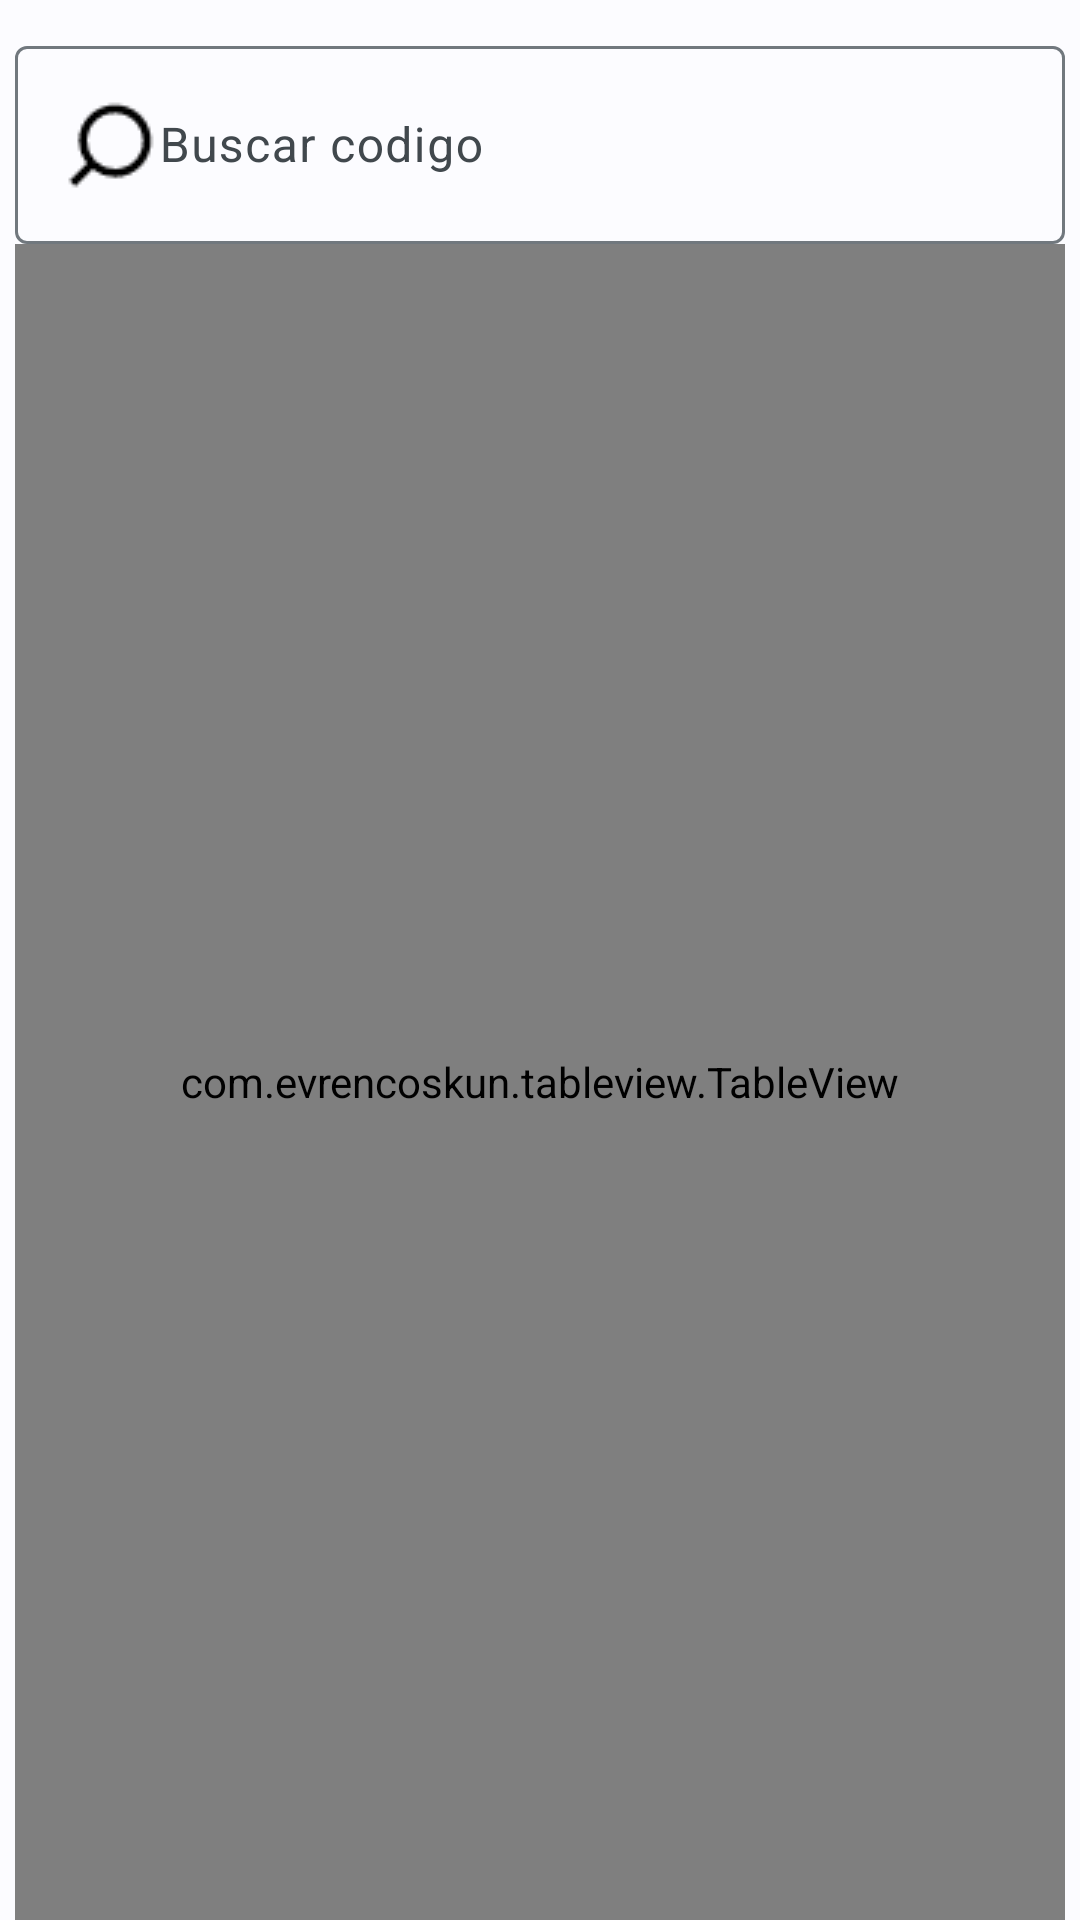

Layout XML and referenced resources for this Android screen:
<!-- AndroidManifest.xml: application theme AppTheme -->
<!-- res/layout/pnl_detalle.xml -->
<?xml version="1.0" encoding="utf-8"?>
<RelativeLayout xmlns:android="http://schemas.android.com/apk/res/android"
    xmlns:app="http://schemas.android.com/apk/res-auto"
    xmlns:tools="http://schemas.android.com/tools"
    android:id="@+id/p11_pnlDetalle"
    android:layout_width="match_parent"
    android:layout_height="match_parent"
    tools:context=".PnlDetalle">

    <com.google.android.material.textfield.TextInputLayout
        android:id="@+id/p11_txtLayoutDetalle"
        android:layout_width="match_parent"
        android:layout_height="wrap_content"
        android:layout_alignParentEnd="false"
        android:layout_marginLeft="5dp"
        android:layout_marginTop="10dp"
        android:layout_marginRight="5dp"
        android:focusableInTouchMode="true">

        <com.google.android.material.textfield.TextInputEditText
            android:id="@+id/p11_txtBuscarCodigoBarra"
            android:layout_width="match_parent"
            android:layout_height="wrap_content"
            android:drawableStart="@drawable/ic_action_buscar"
            android:hint="@string/p11_txtCodigoBarra"
            android:inputType="text"
            android:textColor="@color/blue"
            android:textColorHint="@color/green"
            tools:ignore="TextContrastCheck" />
    </com.google.android.material.textfield.TextInputLayout>

    <com.evrencoskun.tableview.TableView
        android:id="@+id/p10_tbldetalle"
        android:layout_width="match_parent"
        android:layout_height="match_parent"
        android:layout_below="@id/p11_txtLayoutDetalle"
        android:layout_marginLeft="5dp"
        android:layout_marginRight="5dp"
        android:background="@android:drawable/editbox_background"
        app:selected_color="@color/table_view_default_selected_background_color"
        app:shadow_color="@color/table_view_default_selected_background_color"></com.evrencoskun.tableview.TableView>
</RelativeLayout>
<!-- resources referenced by this layout -->
<resources>
  <color name="blue">#007CB0</color>
  <color name="green">#1B5E20</color>
  <string name="p11_txtCodigoBarra">Buscar codigo</string>
  <color name="md_theme_light_primary">#006590</color>
  <color name="md_theme_light_onPrimary">#FFFFFF</color>
  <color name="md_theme_light_primaryContainer">#C8E6FF</color>
  <color name="md_theme_light_onPrimaryContainer">#001E2E</color>
  <color name="md_theme_light_secondary">#4F606E</color>
  <color name="md_theme_light_onSecondary">#FFFFFF</color>
  <color name="md_theme_light_secondaryContainer">#D3E5F5</color>
  <color name="md_theme_light_onSecondaryContainer">#0B1D29</color>
  <color name="md_theme_light_tertiary">#63597C</color>
  <color name="md_theme_light_onTertiary">#FFFFFF</color>
  <color name="md_theme_light_tertiaryContainer">#E9DDFF</color>
  <color name="md_theme_light_onTertiaryContainer">#1F1635</color>
  <color name="md_theme_light_error">#BA1A1A</color>
  <color name="md_theme_light_onError">#FFFFFF</color>
  <color name="md_theme_light_errorContainer">#FFDAD6</color>
  <color name="md_theme_light_onErrorContainer">#410002</color>
  <color name="md_theme_light_background">#FCFCFF</color>
  <color name="md_theme_light_onBackground">#191C1E</color>
  <color name="md_theme_light_surface">#FCFCFF</color>
  <color name="md_theme_light_onSurface">#191C1E</color>
  <color name="md_theme_light_surfaceVariant">#DDE3EA</color>
  <color name="md_theme_light_onSurfaceVariant">#41484D</color>
  <color name="md_theme_light_outline">#71787E</color>
  <color name="md_theme_light_inverseSurface">#2E3133</color>
  <color name="md_theme_light_inverseOnSurface">#F0F0F3</color>
  <color name="md_theme_light_inversePrimary">#88CEFF</color>
  <style name="PopupTheme" parent="Theme.Material3.Light">
          
      </style>
</resources>
